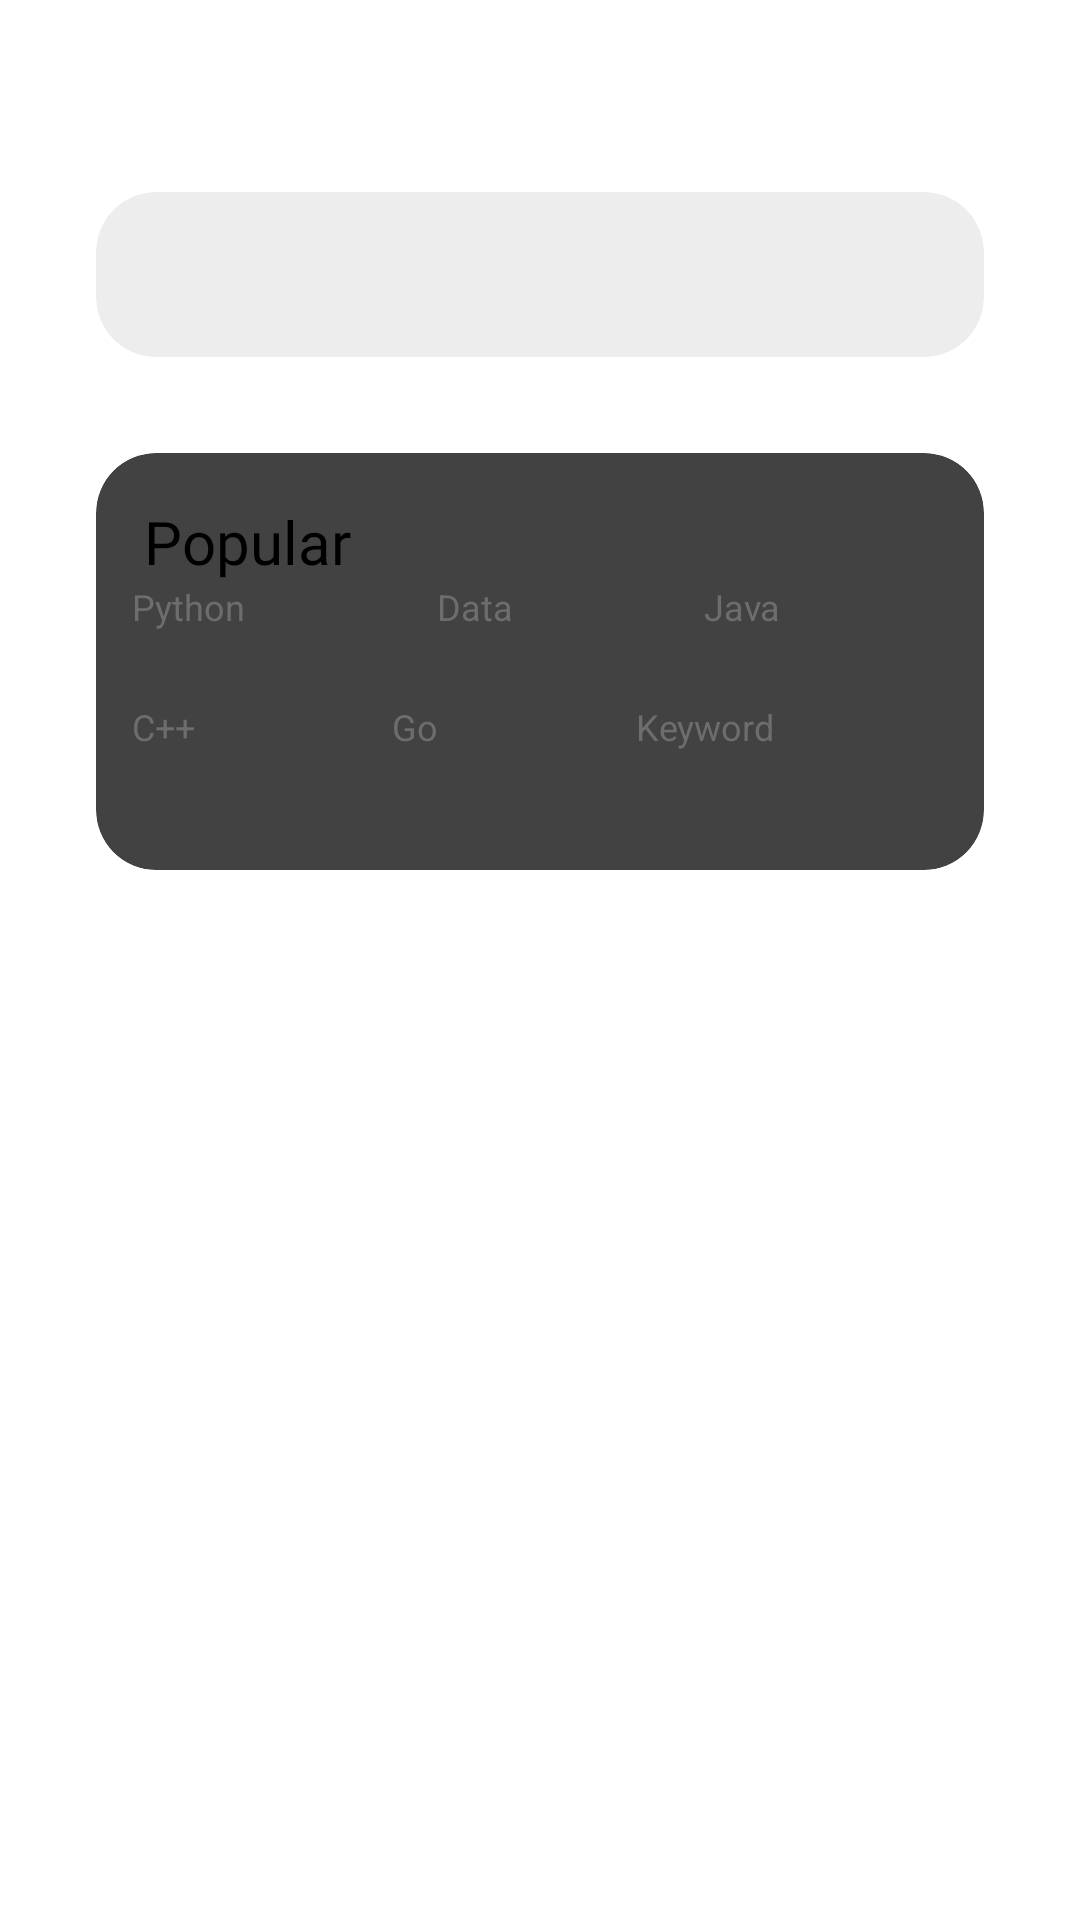

Produce the Android XML layout that renders to this screen, including the resource entries it uses.
<!-- AndroidManifest.xml: application theme Theme.Itp4229m -->
<!-- res/layout/fragment_search.xml -->
<?xml version="1.0" encoding="utf-8"?>
<androidx.constraintlayout.widget.ConstraintLayout xmlns:android="http://schemas.android.com/apk/res/android"
    xmlns:app="http://schemas.android.com/apk/res-auto"
    xmlns:tools="http://schemas.android.com/tools"
    android:id="@+id/rootSearch"
    android:layout_width="match_parent"
    android:layout_height="match_parent"
    android:orientation="vertical">

    <LinearLayout
        android:layout_width="match_parent"
        android:layout_height="match_parent"
        android:orientation="vertical"
        app:layout_constraintEnd_toEndOf="parent"
        app:layout_constraintStart_toStartOf="parent"
        app:layout_constraintTop_toTopOf="parent">

        <androidx.cardview.widget.CardView
            android:id="@+id/cardView"
            android:layout_width="match_parent"
            android:layout_height="wrap_content"
            android:layout_marginStart="32dp"
            android:layout_marginTop="64dp"
            android:layout_marginEnd="32dp"
            android:layout_marginBottom="32dp"
            android:backgroundTint="@color/background"
            app:cardCornerRadius="20dp"
            app:cardElevation="0dp">

            <SearchView
                android:id="@+id/svSearch"
                android:layout_width="match_parent"
                android:layout_height="55dp"
                android:inputType="text" />
        </androidx.cardview.widget.CardView>

        <ScrollView
            android:layout_width="match_parent"
            android:layout_height="match_parent">

            <LinearLayout
                android:layout_width="match_parent"
                android:layout_height="wrap_content"
                android:orientation="vertical">

                <androidx.cardview.widget.CardView
                    android:layout_width="match_parent"
                    android:layout_height="wrap_content"
                    android:layout_marginHorizontal="32dp"
                    app:cardCornerRadius="20dp">

                    <LinearLayout
                        android:layout_width="match_parent"
                        android:layout_height="match_parent"
                        android:orientation="vertical"
                        android:padding="8dp">

                        <LinearLayout
                            android:layout_width="match_parent"
                            android:layout_height="match_parent"
                            android:layout_marginTop="8dp"
                            android:layout_marginBottom="8dp"
                            android:orientation="vertical">

                            <TextView
                                android:id="@+id/textView14"
                                android:layout_width="match_parent"
                                android:layout_height="wrap_content"
                                android:layout_marginHorizontal="8dp"
                                android:fontFamily="@font/roboto_bold"
                                android:text="Popular"
                                android:textSize="20sp" />

                            <LinearLayout
                                android:layout_width="match_parent"
                                android:layout_height="match_parent"
                                android:gravity="center"
                                android:orientation="horizontal">

                                <Button
                                    android:id="@+id/btnKeyword1"
                                    android:layout_width="wrap_content"
                                    android:layout_height="40dp"
                                    android:layout_marginHorizontal="4dp"
                                    android:layout_weight="1"
                                    android:backgroundTint="@color/btn_unselected"
                                    android:text="Python"
                                    android:textColor="@color/text_color"
                                    android:textSize="12sp" />

                                <Button
                                    android:id="@+id/btnKeyword2"
                                    android:layout_width="wrap_content"
                                    android:layout_height="40dp"
                                    android:layout_marginHorizontal="4dp"
                                    android:layout_weight="1"
                                    android:backgroundTint="@color/btn_unselected"
                                    android:text="Data"
                                    android:textColor="@color/text_color"
                                    android:textSize="12sp" />

                                <Button
                                    android:id="@+id/btnKeyword3"
                                    android:layout_width="wrap_content"
                                    android:layout_height="40dp"
                                    android:layout_marginHorizontal="4dp"
                                    android:layout_weight="1"
                                    android:backgroundTint="@color/btn_unselected"
                                    android:text="Java"
                                    android:textColor="@color/text_color"
                                    android:textSize="12sp" />

                            </LinearLayout>

                            <LinearLayout
                                android:layout_width="match_parent"
                                android:layout_height="match_parent"
                                android:orientation="horizontal">

                                <Button
                                    android:id="@+id/btnKeyword4"
                                    android:layout_width="wrap_content"
                                    android:layout_height="40dp"
                                    android:layout_marginHorizontal="4dp"
                                    android:layout_weight="1"
                                    android:backgroundTint="@color/btn_unselected"
                                    android:text="C++"
                                    android:textColor="@color/text_color"
                                    android:textSize="12sp" />

                                <Button
                                    android:id="@+id/btnKeyword5"
                                    android:layout_width="wrap_content"
                                    android:layout_height="40dp"
                                    android:layout_marginHorizontal="4dp"
                                    android:layout_weight="1"
                                    android:backgroundTint="@color/btn_unselected"
                                    android:text="Go"
                                    android:textColor="@color/text_color"
                                    android:textSize="12sp" />

                                <Button
                                    android:id="@+id/btnKeyword6"
                                    android:layout_width="wrap_content"
                                    android:layout_height="40dp"
                                    android:layout_marginHorizontal="4dp"
                                    android:layout_weight="1"
                                    android:backgroundTint="@color/btn_unselected"
                                    android:text="Keyword"
                                    android:textColor="@color/text_color"
                                    android:textSize="12sp" />

                            </LinearLayout>

                        </LinearLayout>

                    </LinearLayout>
                </androidx.cardview.widget.CardView>

                <androidx.recyclerview.widget.RecyclerView
                    android:id="@+id/rvSearchResult"
                    android:layout_width="match_parent"
                    android:layout_height="match_parent"
                    android:layout_marginHorizontal="32dp"
                    android:layout_marginBottom="96dp" />
            </LinearLayout>
        </ScrollView>
    </LinearLayout>

</androidx.constraintlayout.widget.ConstraintLayout>
<!-- resources referenced by this layout -->
<resources>
  <color name="background">#ededed</color>
  <color name="btn_unselected">#d9d9d9</color>
  <color name="text_color">#6d6d6d</color>
</resources>
